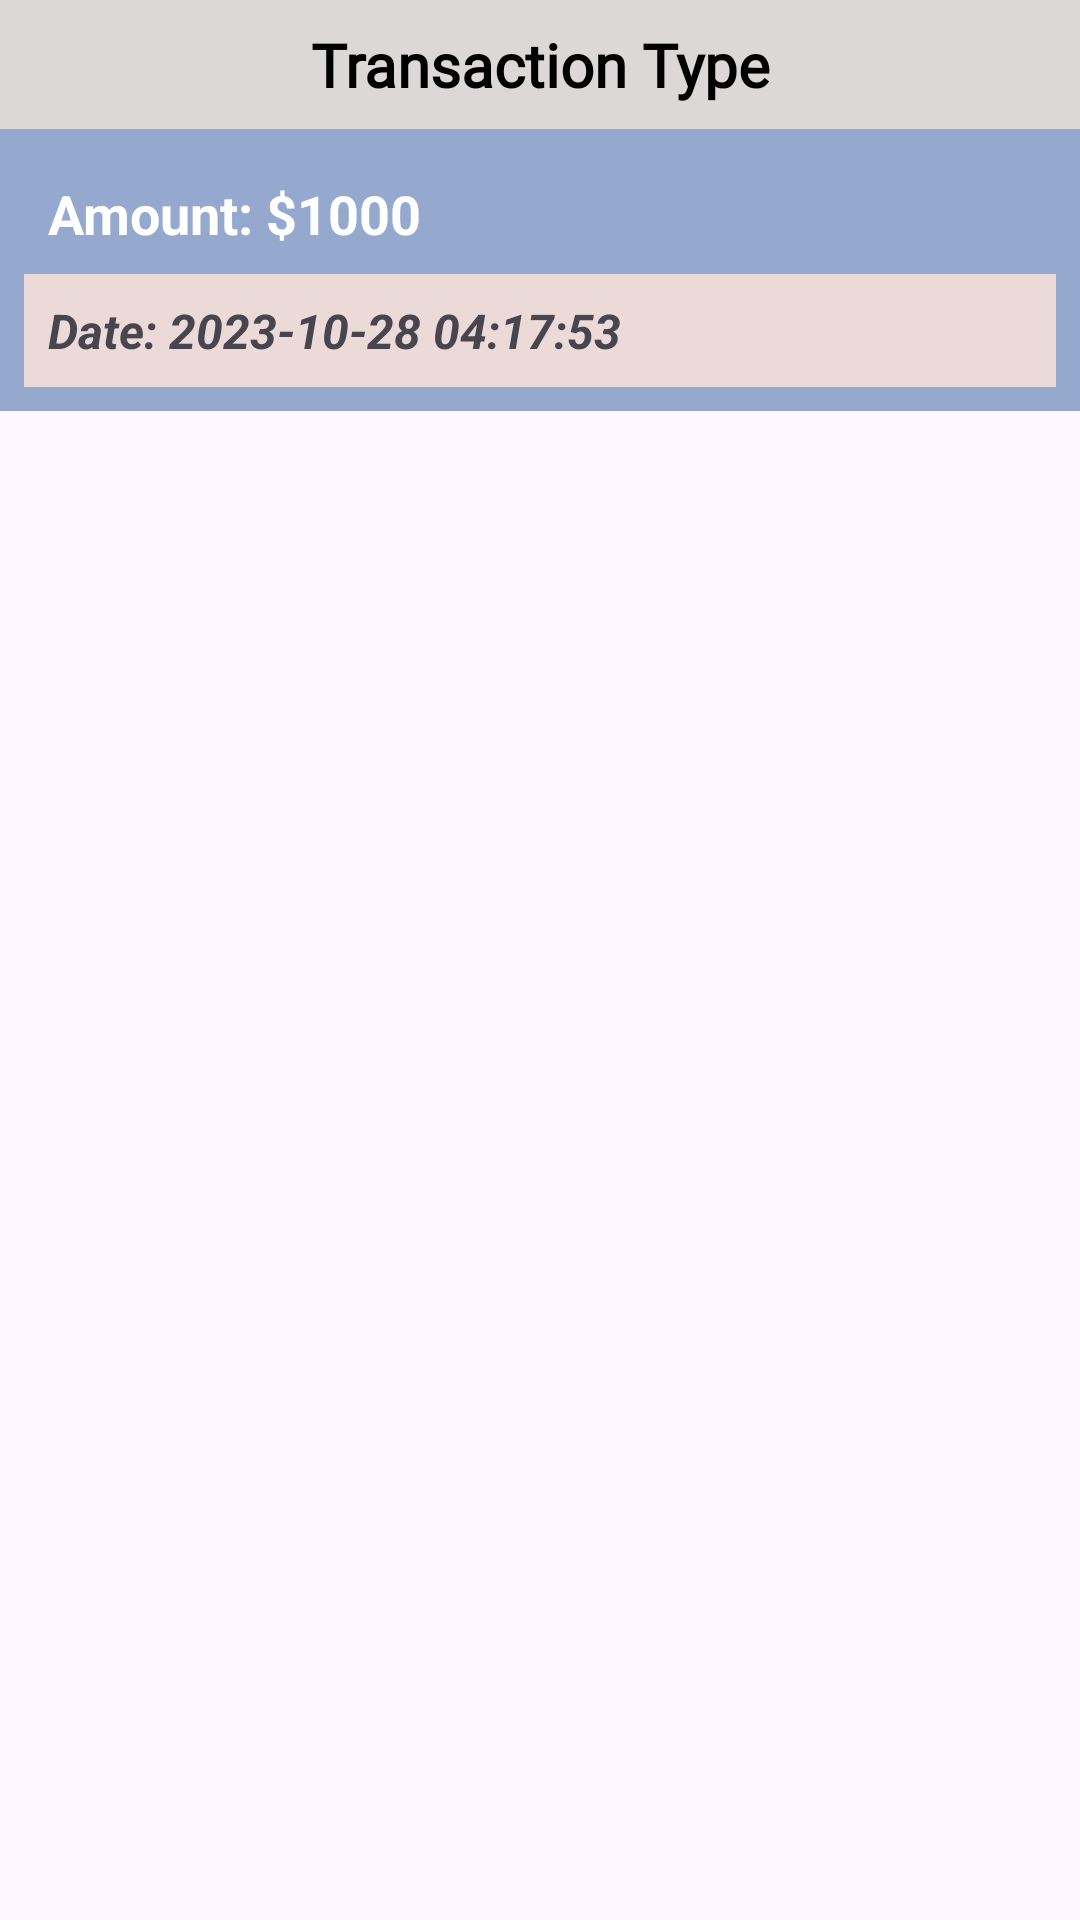

The Android layout XML behind this screen, and the referenced resources:
<!-- AndroidManifest.xml: application theme Theme.Project101 -->
<!-- res/layout/transaction_history_item.xml -->
<LinearLayout
    xmlns:android="http://schemas.android.com/apk/res/android"
    android:layout_width="match_parent"
    android:layout_height="wrap_content"
    android:orientation="vertical">

    

    

    <TextView
        android:id="@+id/mainTransactionType"
        android:layout_width="match_parent"
        android:layout_height="wrap_content"
        android:background="#DCD8D7"
        android:fontFamily="@font/baloo"
        android:gravity="center"
        android:padding="8dp"
        android:text="Transaction Type"
        android:textColor="@color/black"
        android:textSize="20sp"
        android:textStyle="bold" />

    <LinearLayout
        android:layout_width="match_parent"
        android:layout_height="wrap_content"
        android:orientation="vertical"
        android:padding="8dp"
        android:background="#94A9CD">

        
        <TextView
            android:id="@+id/amountTextView"
            android:layout_width="match_parent"
            android:layout_height="wrap_content"
            android:text="Amount: $1000"
            android:textSize="18dp"
            android:padding="8dp"
            android:textStyle="bold"
            android:textColor="@color/white"/>

        
        <TextView
            android:id="@+id/dateTextView"
            android:layout_width="match_parent"
            android:layout_height="wrap_content"
            android:text="Date: 2023-10-28 04:17:53"
            android:textSize="16sp"
            android:padding="8dp"
            android:textStyle="italic|bold"
            android:background=" #EBDAD7"/>

    </LinearLayout>

    

</LinearLayout>
<!-- resources referenced by this layout -->
<resources>
  <color name="black">#FF000000</color>
  <color name="white">#FFFFFFFF</color>
  <style name="Theme.Project101" parent="Base.Theme.Project101" />
  <style name="Base.Theme.Project101" parent="Theme.Material3.DayNight.NoActionBar">
          
          
          <item name="android:windowContentTransitions">true</item>
      </style>
</resources>
